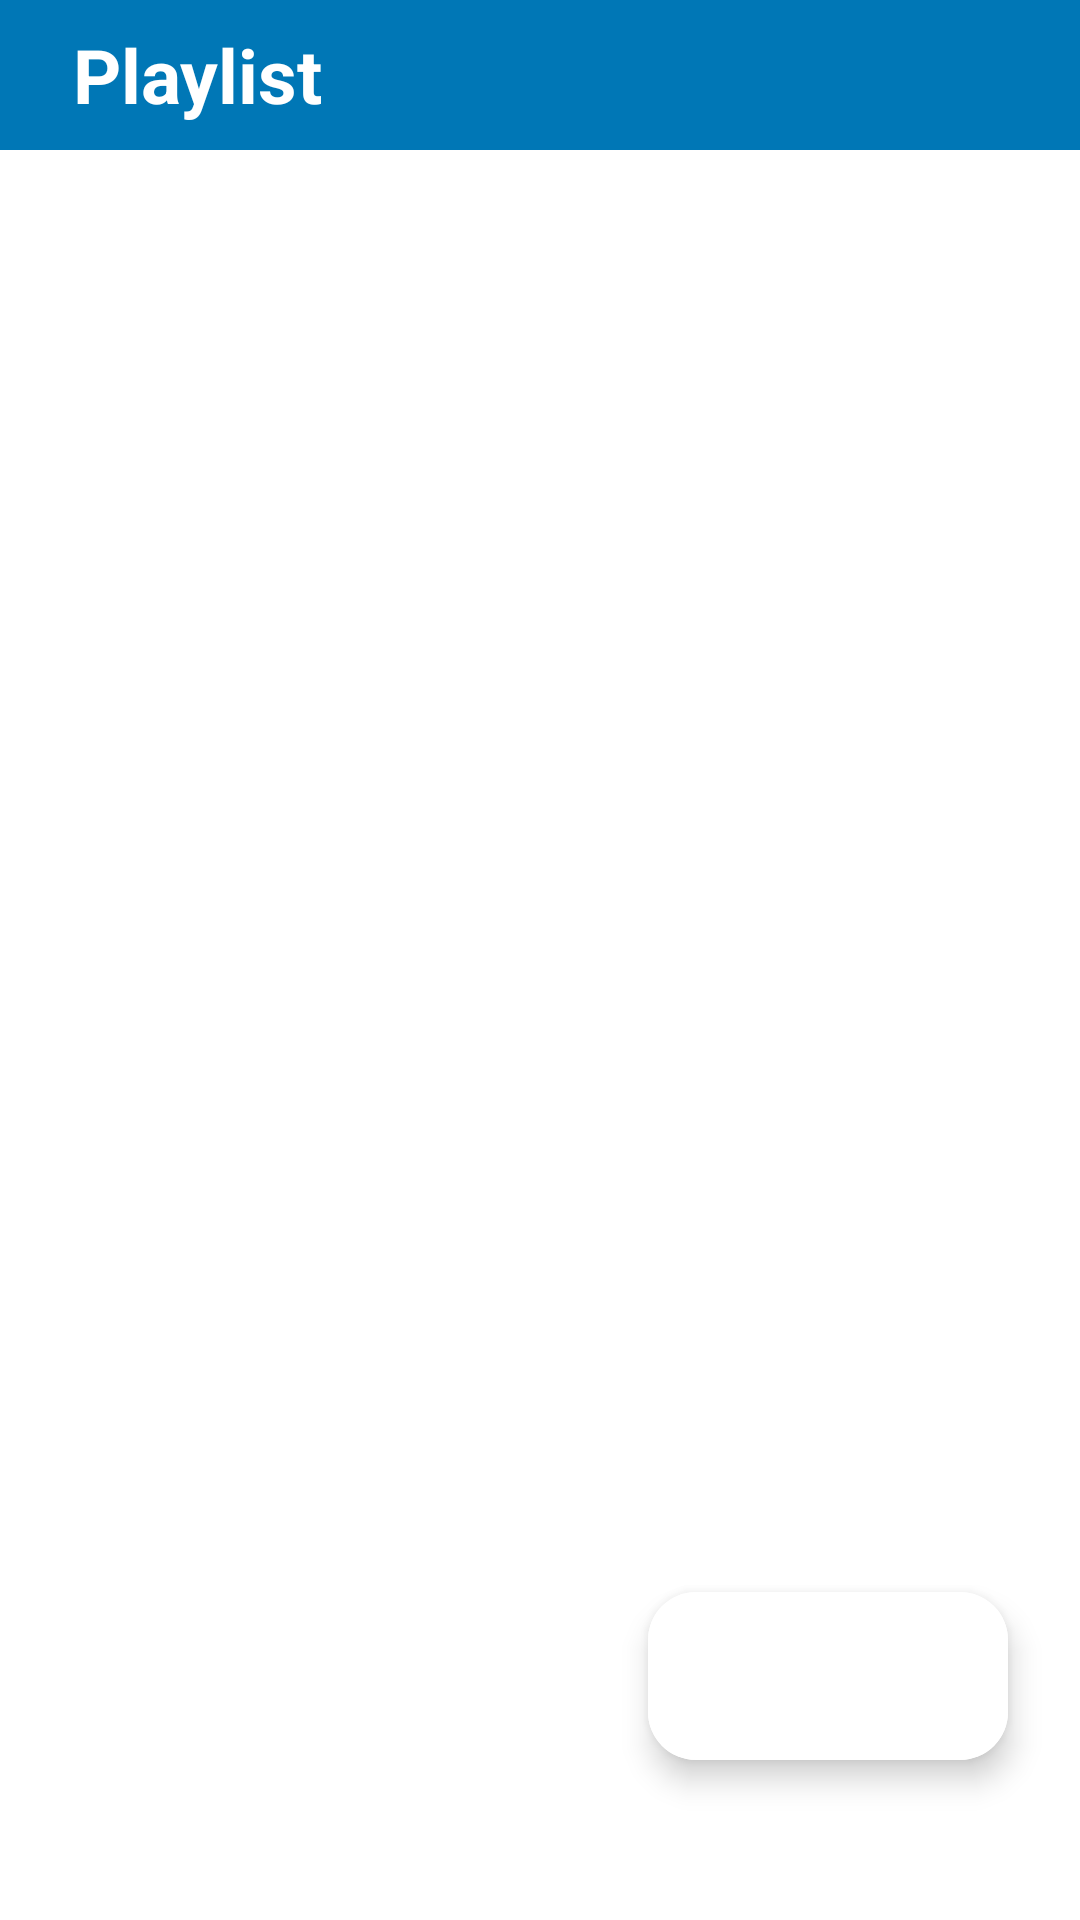

Android layout source for this screen:
<!-- AndroidManifest.xml: application theme splach_screen -->
<!-- res/layout/activity_playlist.xml -->
<?xml version="1.0" encoding="utf-8"?>
<androidx.constraintlayout.widget.ConstraintLayout xmlns:android="http://schemas.android.com/apk/res/android"
    xmlns:app="http://schemas.android.com/apk/res-auto"
    xmlns:tools="http://schemas.android.com/tools"
    android:layout_width="match_parent"
    android:layout_height="match_parent"
    tools:context=".PlaylistActivity">

    <LinearLayout
        android:id="@+id/linearLayout"
        android:layout_width="match_parent"
        android:layout_height="wrap_content"
        android:background="@color/blue"
        android:gravity="center_vertical"
        android:orientation="horizontal"
        app:layout_constraintEnd_toEndOf="parent"
        app:layout_constraintHorizontal_bias="0.0"
        app:layout_constraintStart_toStartOf="parent"
        app:layout_constraintTop_toTopOf="parent">

        <ImageButton
            android:layout_width="wrap_content"
            android:layout_height="50dp"
            android:backgroundTint="@android:color/transparent"
            android:contentDescription="@string/back_btn"
            android:scaleType="centerInside"
            android:src="@drawable/arrow_back_icon"
            app:tint="@color/white" />

        <TextView
            android:layout_width="wrap_content"
            android:layout_height="wrap_content"
            android:contentDescription="@string/playlist_btn"
            android:gravity="center"
            android:text="@string/playlist_btn"
            android:textColor="@color/white"
            android:textSize="25sp"
            android:textStyle="bold" />

    </LinearLayout>

    <com.google.android.material.floatingactionbutton.ExtendedFloatingActionButton
        android:layout_width="wrap_content"
        android:layout_height="wrap_content"
        app:icon="@drawable/add_icon"
        app:iconSize="65dp"
        app:iconTint="@color/pink"
        android:backgroundTint="@color/white"
        app:layout_constraintBottom_toBottomOf="parent"
        app:layout_constraintEnd_toEndOf="parent"
        app:layout_constraintHorizontal_bias="0.9"
        app:layout_constraintStart_toStartOf="parent"
        app:layout_constraintTop_toBottomOf="@+id/linearLayout"
        app:layout_constraintVertical_bias="0.9" />

</androidx.constraintlayout.widget.ConstraintLayout>
<!-- resources referenced by this layout -->
<resources>
  <color name="blue">#0077b6</color>
  <color name="pink">#ff99c8</color>
  <color name="white">#FFFFFFFF</color>
  
      //custom colors
  <string name="back_btn">back</string>
  <string name="playlist_btn">Playlist</string>
  <style name="splach_screen" parent="Theme.Material3.DayNight.NoActionBar">
          <item name="android:windowBackground">@drawable/splach_screen</item>
  
      </style>
  <!-- drawable splach_screen (drawable) -->
  <?xml version="1.0" encoding="utf-8"?>
  <layer-list xmlns:android="http://schemas.android.com/apk/res/android">
      <item android:drawable="@color/white"/>
      <item android:drawable="@drawable/music_note"
          android:gravity="center" android:height="350dp"
          android:width="350dp"/>
  
  </layer-list>
</resources>
